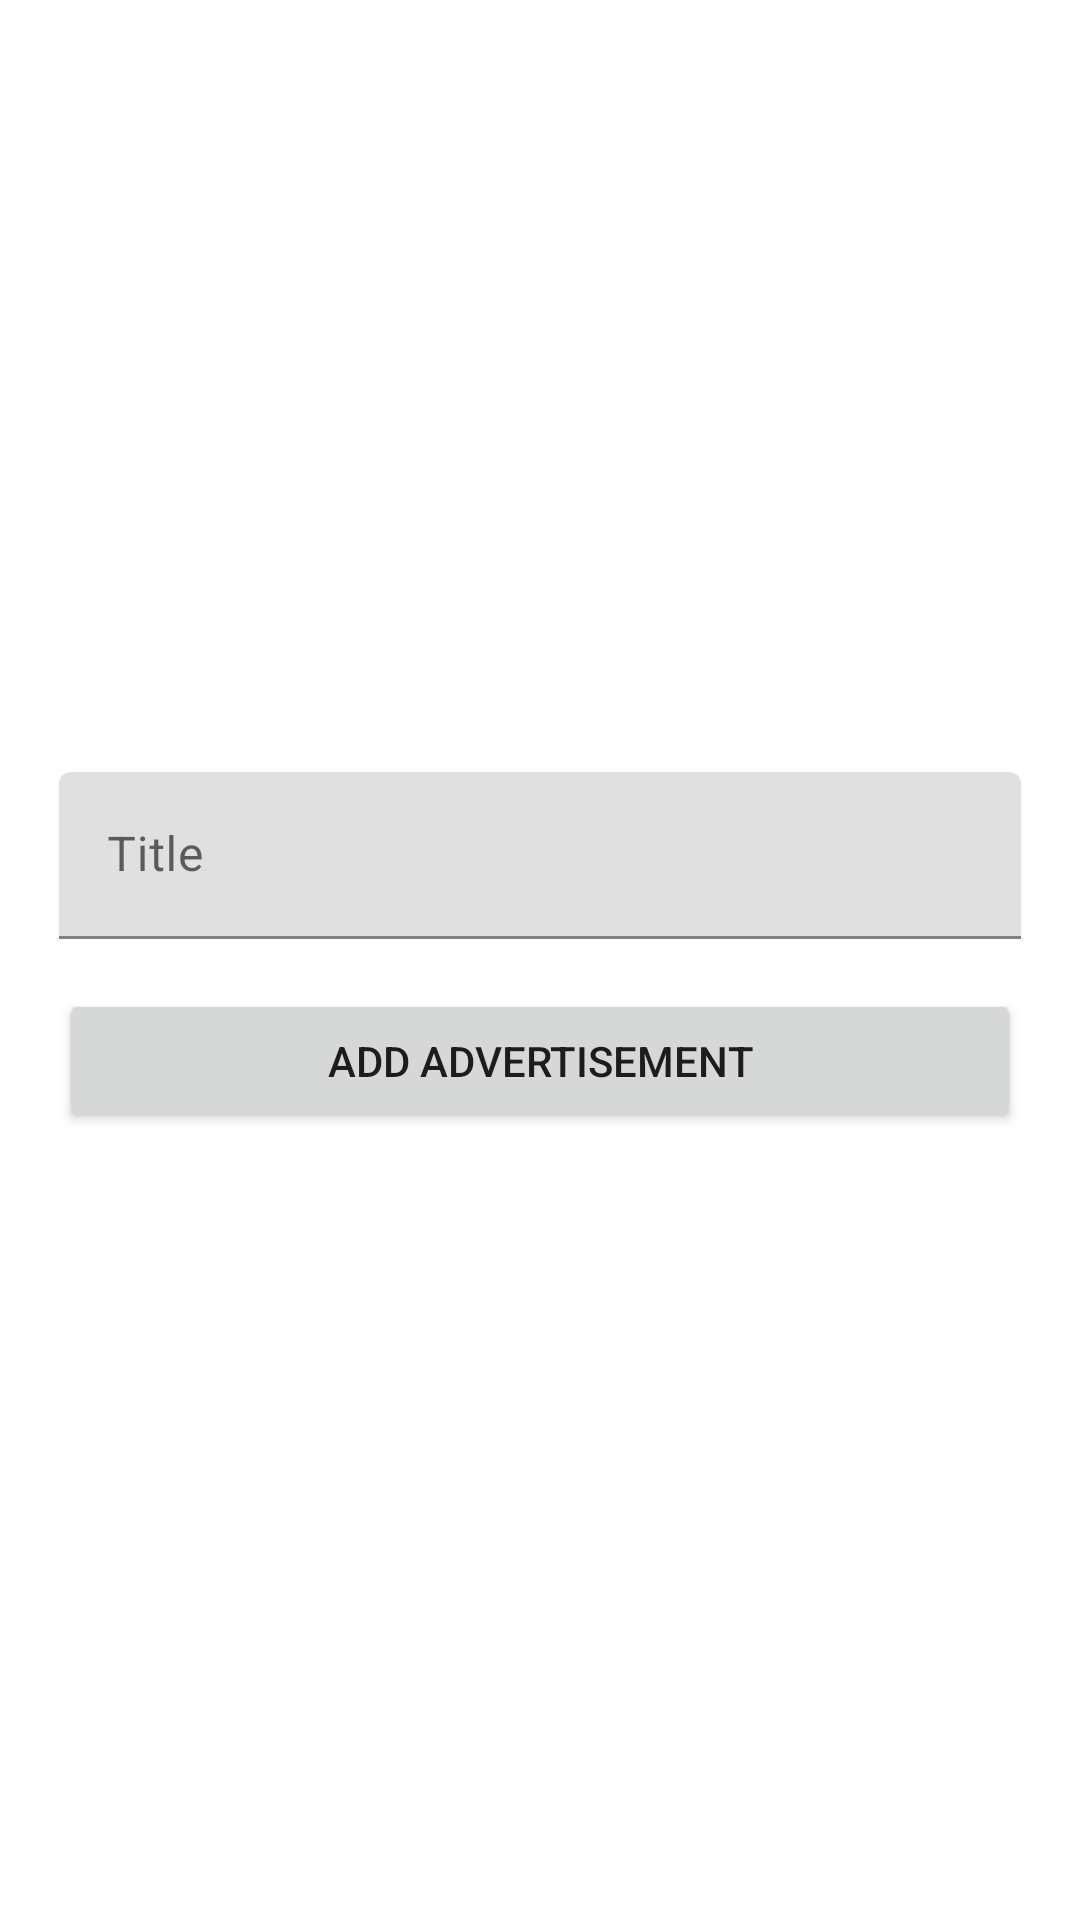

The Android layout XML behind this screen, and the referenced resources:
<!-- AndroidManifest.xml: application theme Theme.ChoizyAcademic -->
<!-- res/layout/recooment_add_bs.xml -->
<?xml version="1.0" encoding="utf-8"?>
<androidx.constraintlayout.widget.ConstraintLayout xmlns:android="http://schemas.android.com/apk/res/android"
    xmlns:app="http://schemas.android.com/apk/res-auto"
    xmlns:tools="http://schemas.android.com/tools"
    android:layout_width="match_parent"
    android:layout_height="match_parent">

    <ImageView
        android:id="@+id/recommenedAdd_Img"
        android:layout_width="0dp"
        android:layout_height="0dp"
        app:layout_constraintBottom_toBottomOf="parent"
        app:layout_constraintDimensionRatio="3:2"
        app:layout_constraintEnd_toEndOf="parent"
        app:layout_constraintStart_toStartOf="parent"
        app:layout_constraintTop_toTopOf="parent"
        app:layout_constraintVertical_bias="0.0"

        tools:srcCompat="@tools:sample/avatars" />

    <com.google.android.material.textfield.TextInputLayout
        android:id="@+id/recommenedAdd_Title"
        android:layout_width="0dp"
        android:layout_height="wrap_content"
        app:layout_constraintBottom_toBottomOf="parent"
        app:layout_constraintEnd_toEndOf="parent"
        app:layout_constraintStart_toStartOf="@+id/recommenedAdd_Img"
        app:layout_constraintTop_toBottomOf="@+id/recommenedAdd_Img"
        app:layout_constraintVertical_bias="0.050000012"
        app:layout_constraintWidth_percent="0.89"
        >

        <com.google.android.material.textfield.TextInputEditText
            android:layout_width="match_parent"
            android:layout_height="wrap_content"
            android:hint="Title" />
    </com.google.android.material.textfield.TextInputLayout>

    <Button
        android:id="@+id/recommenedAdd_Btn"
        android:layout_width="0dp"
        android:layout_height="wrap_content"
        android:text="@string/add_advertisement"
        app:layout_constraintBottom_toBottomOf="parent"
        app:layout_constraintEnd_toEndOf="@+id/recommenedAdd_Title"
        app:layout_constraintStart_toStartOf="@+id/recommenedAdd_Title"
        app:layout_constraintTop_toBottomOf="@+id/recommenedAdd_Title"
        app:layout_constraintVertical_bias="0.060000002" />
</androidx.constraintlayout.widget.ConstraintLayout>
<!-- resources referenced by this layout -->
<resources>
  <string name="add_advertisement">Add Advertisement</string>
  <style name="Theme.ChoizyAcademic" parent="Theme.MaterialComponents.DayNight.NoActionBar">
          
          <item name="colorPrimary">@color/blue</item>
          <item name="colorPrimaryVariant">@color/blue</item>
          <item name="colorOnPrimary">@color/white</item>
          
          <item name="colorSecondary">@color/teal_200</item>
          <item name="colorSecondaryVariant">@color/teal_700</item>
          <item name="colorOnSecondary">@color/black</item>
  
  
          
          <item name="android:statusBarColor" tools:targetApi="l">?attr/colorPrimaryVariant</item>
          
      </style>
  <color name="blue">#F5012B6A</color>
  <color name="white">#FFFFFFFF</color>
  <color name="teal_200">#FF03DAC5</color>
  <color name="teal_700">#FF018786</color>
  <color name="black">#FF000000</color>
</resources>
